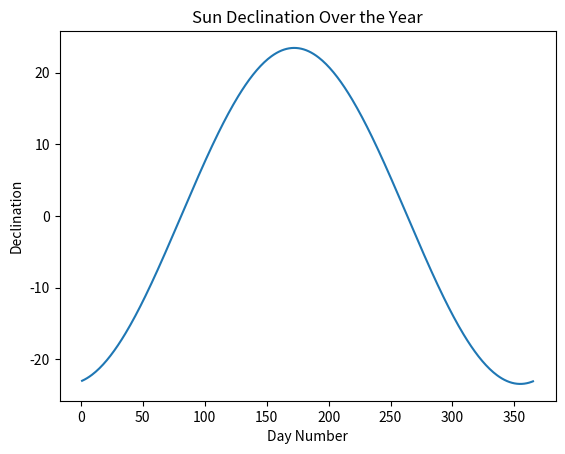
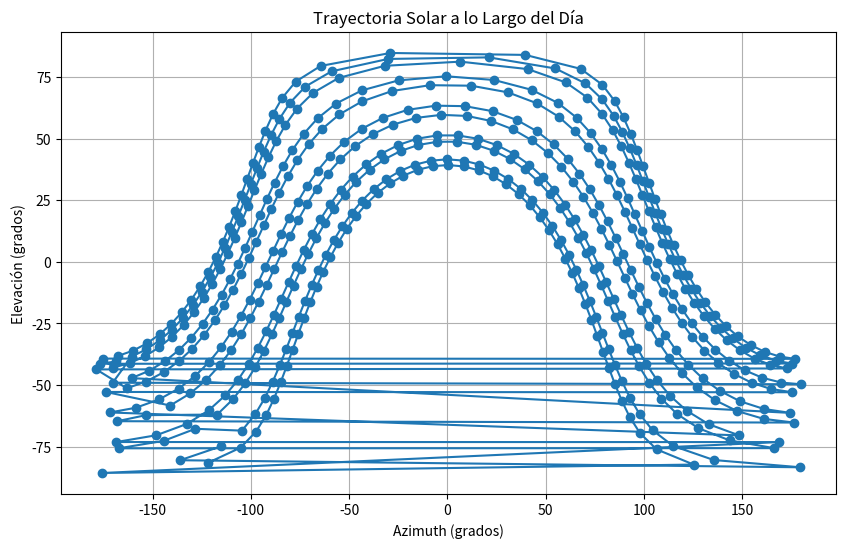

Here is the Python script that generated these plots, in order:
import numpy as np
import math
from matplotlib import pyplot as plt

# Calculo de la declinación para un día
initial_dn = 60
declinacion_inicial = 23.45 * math.sin(2 * math.pi * (initial_dn + 284) / 365)

print(f"Declinación en el día {initial_dn}: {declinacion_inicial}")


# Crea la lista de números de 1 a 365
dn = list(range(1, 366))

# Calcular declinación para cada día
declinacion = [23.45 * math.sin(2 * math.pi * (day + 284) / 365) for day in dn]

print(f"Lista de declinaciones: {declinacion}")


# Plot declinación solar todo el año
fig, ax = plt.subplots()
ax.plot(dn, declinacion)
ax.set(title="Sun Declination Over the Year", xlabel="Day Number", ylabel="Declination")
plt.show()

# Coordenadas geograficas en decimal
Latitud = 27.5
Longitud = -109.5

# Calcular el ángulo del amanecer en radianes
amanecer_radianes = math.acos(-math.tan(math.radians(declinacion_inicial)) * math.tan(math.radians(Latitud)))


# Convertir el ángulo del amanecer a grados
amanecer_grados = math.degrees(amanecer_radianes)

print(f"Amanecer Ws en radianes: {amanecer_radianes}")
print(f"Amanecer Ws en grados: {amanecer_grados}")

# Convertir el ángulo del amanecer a horas

amanecer_horas = amanecer_grados/15
print(f"Amanaecer en horas: {amanecer_horas}")

#Calculo de cenit solar

hora_inicial_grados = 60

cenit_solar_radianes = math.acos(math.cos(math.radians(declinacion_inicial))*math.cos(math.radians(hora_inicial_grados))*math.cos(math.radians(Latitud))+math.sin(math.radians(declinacion_inicial))*math.sin(math.radians(Latitud)))

cenit_solar_grados = math.degrees(cenit_solar_radianes)

print(f"Cenit solar en radianes: {cenit_solar_radianes}")
print(f"Cenit solar en grados: {cenit_solar_grados}")

# Cálculo del azimuth solar 

azimuth_inicial = math.atan2(
    -math.sin(math.radians(hora_inicial_grados)),
    math.cos(math.radians(hora_inicial_grados)) * math.tan(math.radians(Latitud)) - math.tan(math.radians(declinacion_inicial))
)

azimuth_inicial = math.degrees(azimuth_inicial)

print(f"Azimuth solar en grados: {azimuth_inicial}")

#Cálculo de corrección de huso horario
huso_horario = -7
huso_horario_grados = huso_horario*15

correccion_huso = Longitud - huso_horario_grados 

#Ecuación del tiempo

M = 2*math.pi*initial_dn/365.24

EoT = 229.18*(-0.0334*math.sin(M)+0.04184*math.sin(2*M+3.5884))

# Hora solar
TO = 13
AOT = 0

w = 15*(TO-AOT-12)+correccion_huso+EoT

print(f"La hora solar en grados para la hora oficial del sitio seleccionado es: {w}")

# Crear una lista de horas a lo largo del día
hours = np.arange(0, 24, 0.5)

days = [17, 45, 74, 105, 135, 161, 199, 230, 261, 292, 347]


# Calcular elevación y azimuth solar para cada hora
elevations = []
azimuths = []

for day in days:
    for hour in hours:
        # Calcular declinación para un día específico
        declinacion1 = 23.45 * math.sin(2 * math.pi * (day + 284) / 365)
        
        #Calcular la ecuación del tiempo para un día 
    
        M = 2*math.pi*day/365.24
    
        EoT = 229.18*(-0.0334*math.sin(M)+0.04184*math.sin(2*M+3.5884))
        
    
        # Calcular hora solar en grados
        w = 15*(hour-AOT-12)+correccion_huso+EoT
    
    
        # Calcular elevación solar
        cenit_solar_radianes = math.acos(
        math.cos(math.radians(declinacion1))*math.cos(math.radians(w))*math.cos(math.radians(Latitud))+math.sin(math.radians(declinacion1))*math.sin(math.radians(Latitud)))
        
        cenit_solar_grados = math.degrees(cenit_solar_radianes)
        
        elevacion_grados = 90 - cenit_solar_grados
        
    
        elevations.append(elevacion_grados)
    
        # Calcular azimuth solar
        azimuth = math.atan2(
        -math.sin(math.radians(w)),
        math.cos(math.radians(w)) * math.tan(math.radians(Latitud)) - math.tan(math.radians(declinacion1))
        )
        
    
        azimuths.append(math.degrees(azimuth))
    
# Plotear la elevación contra el azimuth
plt.figure(figsize=(10, 6))
plt.plot(azimuths, elevations, marker='o')
plt.title('Trayectoria Solar a lo Largo del Día')
plt.xlabel('Azimuth (grados)')
plt.ylabel('Elevación (grados)')
plt.grid(True)
plt.show()


#Radiacion solar en la superficie extraterrestre

B0 = 1367
excentri = 1 + 0.033*math.cos(2*math.pi*initial_dn/365)

teta = -15

B00 = abs(B0*excentri*math.cos(teta))

print(f"La irradiancia extraterrestre con la inclinación {teta} es : {B00}")

#Irradiación extra-atmosférica diaria (W/m2 ) 

B0d = -(24/math.pi)* B0*excentri*(
amanecer_grados*math.sin(math.radians(Latitud))*math.sin(math.radians(declinacion_inicial)) +
math.cos(math.radians(declinacion_inicial))* math.cos(math.radians(Latitud)) * math.sin(math.radians(amanecer_grados)))

print(f"La irradiación extraterrestre diaria es : {B0d}")




